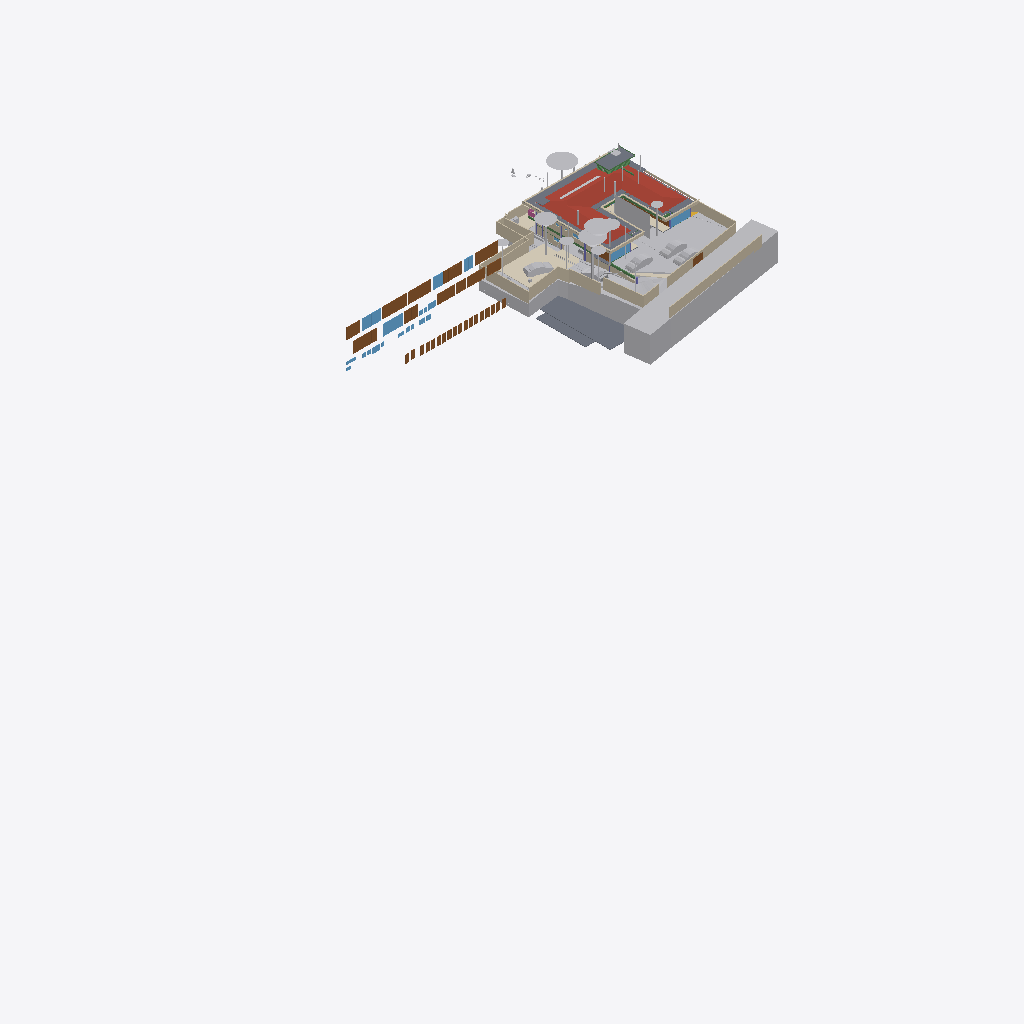
Isometric view of an IFC building model (IFC-SPF (STEP), schema IFC4X3, length unit metre), seen from the south-west, elements coloured by IFC class (only those large enough to see are counted): 38 walls (beige), 32 doors (brown), 31 other elements (light grey), 16 slabs (grey), 10 windows (light blue), 5 beams (green), 4 coverings (cream), 1 roof (red-brown), 1 railing (pink).
Extent 95.6 m × 52.8 m × 134.9 m (x, y, z). Storeys (14): FF at 0.00 m; GF Finished Floor Level at 0.00 m; SF at 0.00 m; FFLintel at 0.00 m; Ground Level at 0.00 m; Electrical at 0.00 m; Plumbing at 0.00 m; GF Floor Level at 0.00 m; schedule at 0.00 m; Road Level at 0.00 m; Terrace at 0.00 m; Areacalc at 0.00 m; GFLintel at 0.00 m; Ceiling at 0.00 m. Elements (1869): 366 IfcPipeSegment, 248 IfcBeam, 202 IfcCovering, 182 IfcWall, 107 IfcSlab, 96 IfcSwitchingDevice, 68 IfcLightFixture, 63 IfcSanitaryTerminal, 61 IfcDoor, 57 IfcColumn, 51 IfcEarthworksCut, 41 IfcOutlet.

HEADER;
FILE_DESCRIPTION(('ViewDefinition [CoordinationView]'),'2;1');
FILE_NAME('Manilal.ifc','2026-10-24T10:27:12+05:30',(''),(''),'IfcOpenShell 0.9.0.post1','Bonsai 0.9.0-post1','');
FILE_SCHEMA(('IFC4X3'));
ENDSEC;
DATA;
#24581=IFCPROJECT('2TuuvCHJz54PsFPcraEbH$',$,'My Project',$,$,$,$,(#53,#354),#24580);
#35019=IFCSITE('0lpfVeOW52QfroqLYyHNY2',$,'My Site',$,$,#28,$,$,$,(8,51,2,500000),(76,44,20,0),$,$,$);
#35435=IFCBUILDING('0MzaWOaS178x5FMqOflU3C',$,'My Building',$,$,#33,$,$,$,$,$,$);
#30840=IFCBUILDINGSTOREY('09kFoqoxrCvB1_fcEsMZsQ',$,'FF',$,$,#157971,$,$,$,$);
#33791=IFCBUILDINGSTOREY('0zoFHJ9PnFW80M$mIVDQW3',$,'GF Finished Floor Level',$,$,#159791,$,$,$,$);
#35436=IFCBUILDINGSTOREY('0MckaoTknA3edZMUNhTyAK',$,'SF',$,$,#161321,$,$,$,$);
#35437=IFCBUILDINGSTOREY('0DtUgpQ1b6nBmkLmvc_ehu',$,'FFLintel',$,$,#159516,$,$,$,$);
#35438=IFCBUILDINGSTOREY('2nxT8wHGnDX9t8LjuK$yoz',$,'Ground Level',$,$,#160331,$,$,$,$);
#35439=IFCBUILDINGSTOREY('2JRfeNnUP7R92jcKtKmwj5',$,'Electrical',$,$,#5283,$,$,$,$);
#35440=IFCBUILDINGSTOREY('0fi$VcvNr0Zu6wnPuK6jDB',$,'Plumbing',$,$,#12883,$,$,$,$);
#35441=IFCBUILDINGSTOREY('0qJiDzySr4lhgisX7t8beM',$,'GF Floor Level',$,$,#160206,$,$,$,$);
#35442=IFCBUILDINGSTOREY('33UZQ2TSvAg8IY4x5QCp2i',$,'schedule',$,$,#161311,$,$,$,$);
#35448=IFCBUILDINGSTOREY('3LpnsPikv4mRTBpfC3WQtx',$,'Road Level',$,$,#35447,$,$,$,$);
#35454=IFCBUILDINGSTOREY('2oUibsQsXAPxeAaTU5dGGW',$,'Terrace',$,$,#161561,$,$,$,$);
#35455=IFCBUILDINGSTOREY('3JrIAq4xL0avIQ8pEnV5X6',$,'Areacalc',$,$,#28105,$,$,$,$);
#135844=IFCBUILDINGSTOREY('3zcetogIDA6wyARG1Gifp_',$,'GFLintel',$,$,#135860,$,$,$,$);
#296101=IFCBUILDINGSTOREY('1rNbDcjSDCueV_R9AW4_oh',$,'Ceiling',$,$,#314795,$,$,$,$);
#29425=IFCGEOGRAPHICELEMENT('20M0x6_hv1D8u5ftoKpVy3',$,'Road',$,$,#158451,#29424,$,.TERRAIN.);
#19648=IFCROOF('188ChkeVP4PP3HZ1_FwQ2Y',$,'Roof',$,$,#190396,#19647,$,.HIP_ROOF.);
#33545=IFCGEOGRAPHICELEMENT('3hzKcHmG15MBT$Lf89GHXN',$,'PureSite',$,$,#159986,#33544,$,.TERRAIN.);
#19241=IFCEARTHWORKSFILL('1Znkwxu0n0meOY5Z$J5ocC',$,'New',$,$,#161456,#19240,$,.SLOPEFILL.);
#28131=IFCSLAB('39q3J0Avn2axyYxQecralg',$,'FF',$,$,#28123,#28130,$,$);
#13800=IFCCOVERING('03Ox3hl4j9nvRXKoGSaXGU',$,'Covering',$,$,#160301,#13799,$,$);
#68931=IFCWALL('1WNacC15X0Xf0V_b60Qnrw',$,'Wall',$,$,#68916,#68930,$,$);
#164397=IFCSHADINGDEVICE('1wTWdX2DX7wQYZWkeDj09D',$,'Plane',$,'TREECURTAIN',#164408,#164398,$,.USERDEFINED.);
#49673=IFCSLAB('07r2B4jwr7$9NI9prgbzaX',$,'GF',$,$,#49665,#49672,$,$);
#16209=IFCSLAB('2Ni7UfUwb4of1NRt7pcP4e',$,'Slab',$,$,#192567,#16208,$,$);
#31043=IFCEARTHWORKSFILL('3O_GobqT1E4v3eEFWom1zq',$,'Cube',$,$,#161481,#31042,$,.SLOPEFILL.);
#7198=IFCWALL('27WVA19Qv4efvQm6cWiqsn',$,'Wall',$,$,#160281,#7197,$,$);
#231130=IFCWALL('1BiEQnrBTE_91DrYUy1DMc',$,'Wall',$,$,#252333,#231150,$,$);
#14006=IFCEARTHWORKSCUT('3NfQzW2p90kemh8IGcUxhf',$,'roader',$,$,#13849,#14005,$,.PAVEMENTMILLING.);
#52375=IFCGEOGRAPHICELEMENT('3uYxZnds99jOH$HzfZr4nt',$,'Plaav','43dia, 135c',$,#52304,#52374,$,.VEGETATION.);
#6852=IFCWALL('10l$0x7lzBbBMMGF1qxI0s',$,'Wall',$,$,#160221,#6851,$,$);
#6947=IFCWALL('2oOsi6buvCeB4sZT1ijFA2',$,'Wall',$,$,#160236,#6946,$,$);
#52147=IFCGEOGRAPHICELEMENT('00i077OX9F1QAiqaHlhRfb',$,'Plaav','32dia, 101c',$,#52076,#52146,$,.VEGETATION.);
#7070=IFCWALL('1HPS5ge59FQA3Ucv4$dmpm',$,'Wall',$,$,#160211,#7069,$,$);
#52223=IFCGEOGRAPHICELEMENT('2hWh3TuZPCwB0qwf7zQl8W',$,'Plaav','48dia, 150c',$,#52152,#52222,$,.VEGETATION.);
#27274=IFCSLAB('3CWvIDU8b5ovMmi84oWpbg',$,'Covering.004',$,$,#250767,#27273,$,.FLOOR.);
#7055=IFCWALL('2Y2Bm57Cb8Exxz7st0aRUc',$,'Wall',$,$,#252254,#7054,$,$);
#126725=IFCVEHICLE('2w1OP_Z7HDsQq$WqRH72Eo',$,'Vehicle',$,$,#160016,#126738,$,$);
#45196=IFCDOOR('0Cx741JWP34B0IOSsj8AwF',$,'Door',$,$,#45173,#45195,'03',$,$,$,$,$);
#215122=IFCWALL('2oPdZvmaL5XRUtjP_nSrGG',$,'Wall',$,$,#252351,#215142,$,$);
#33349=IFCVEHICLE('2$JJjIzDr6fuhTHFNPOXyx',$,'Vehicle',$,$,#159976,#33348,$,$);
#42909=IFCDOOR('0ZbVB8BYT7bh7R3lS5K4Y7',$,'Door',$,$,#42886,#42908,'10',$,$,$,$,$);
#231058=IFCWALL('08HWfAzen1YAxw6BCwS5o$',$,'Wall',$,$,#252309,#231078,$,$);
#53037=IFCGEOGRAPHICELEMENT('1t8_yIv7T9Iwdci473Ya_N',$,'Plaav','100dia, 32c',$,#52934,#53036,$,.VEGETATION.);
#32708=IFCVEHICLE('1yICD2o296ROLrpKuhe72z',$,'Vehicle',$,$,#160001,#32707,$,$);
#42843=IFCDOOR('315c6MZvz2Vu3GScXjqG9Z',$,'Door',$,$,#42820,#42842,'8_9',$,$,$,$,$);
#45100=IFCDOOR('3tvBACzP54zAu4dBSuBlEW',$,'Door',$,$,#45077,#45099,'04',$,$,$,$,$);
#6967=IFCWALL('2QiW7TnGvAygi5PkoeW31n',$,'Wall',$,$,#160241,#6966,$,$);
#7158=IFCWALL('2UlyJbGOL47vem9W3W5T7b',$,'Wall',$,$,#215121,#7157,$,$);
#43078=IFCWINDOW('2DeDtvcD95n9obXC_GiA8e',$,'Window',$,$,#43048,#43077,'11',$,$,$,$,$);
#26087=IFCDOOR('14nYxT67979h0x8IodW7tf',$,'Door',$,$,#26064,#26086,'06',$,$,$,$,$);
#82845=IFCWINDOW('2gioTK5hP9oPss3G6Q03Gx',$,'Window',$,$,#82815,#82844,'02',$,$,$,$,$);
#33377=IFCVEHICLE('375bP1QIr5xwaw0xewwnFn',$,'Vehicle',$,$,#159981,#33376,$,$);
#28118=IFCSLAB('2FJ3LPJyP5i9m96Y9aA2s2',$,'Verandah',$,$,#28110,#28117,$,$);
#6886=IFCWALL('10RvTK_K97Xg3Zon6pJwxP',$,'Wall',$,$,#160226,#6885,$,$);
#31333=IFCDOOR('1SLbyPnp1A9vNmoEJ7CsnC',$,'Door',$,$,#31310,#109140,'16',$,$,$,$,$);
#31366=IFCDOOR('27z1x9RsX6LgRJPHzITZpv',$,'Door',$,$,#31343,#109185,'18',$,$,$,$,$);
#220802=IFCCOVERING('0_sfUdWJL30geCimsSdPtS',$,'Covering',$,$,#293990,#220801,$,$);
#109311=IFCVEHICLE('22hYSdUYjCqevIDD6sVVH1',$,'Vehicle',$,$,#160006,#109324,$,$);
#89375=IFCDOOR('0ismyRsjL7AvOieOoKLFLm',$,'Door',$,$,#89352,#89374,'01',$,$,$,$,$);
#43127=IFCDOOR('0LFTQmup1188idDF4qs$QS',$,'Door',$,$,#43104,#43126,'12',$,$,$,$,$);
#7178=IFCWALL('3DOK2PUDn3QwM2HLeZR6QD',$,'Wall',$,$,#160276,#7177,$,$);
#7021=IFCWALL('3MfSYaOiTA4AjSKpPvRhyi',$,'Wall',$,$,#252394,#7020,$,$);
#16196=IFCSLAB('2HYCoI0uf8CwWU71Eeg8K8',$,'Slab',$,$,#192562,#16195,$,$);
#24570=IFCWINDOW('3e$JQaRRzFH9WozykfD$tZ',$,'Window',$,$,#158401,#24569,'11',$,$,$,$,$);
#13787=IFCCOVERING('07ka7WgDv0nO2Dwi6RpJJI',$,'Covering',$,$,#160296,#13786,$,$);
#2503=IFCDOOR('37mQgnczv1g9Ewv5DQsnil',$,'Door',$,$,#2351,#127943,'25',$,$,$,$,$);
#7259=IFCWALL('2qQNxnpy98iB6JMyhLi2FK',$,'Wall',$,$,#160291,#7258,$,$);
#20459=IFCEARTHWORKSCUT('0lv4XU7zX8PPDYPdO7aOdg',$,'Cut',$,$,#20447,#20458,$,.BASE_EXCAVATION.);
#185558=IFCSLAB('0Ax400VCz4MP5uA9g8IQWX',$,'Slab',$,$,#192597,#185579,$,$);
#29351=IFCWINDOW('2LZJ1AvFfBbghYgOnSiaBb',$,'Window',$,$,#158446,#29350,'02',$,$,$,$,$);
#192483=IFCSLAB('1pqx$XoYj5J85oZRk71jGC',$,'Slab',$,$,#192622,#192504,$,$);
#24823=IFCWALL('1L3aCByCT2RR$DiJTF12wq',$,'Wall',$,$,#161081,#24822,$,$);
#52585=IFCGEOGRAPHICELEMENT('0hsZNGz3r5Tu3GwqCRHqIa',$,'Theng','25dia, 80c',$,#52514,#52584,$,.VEGETATION.);
#192668=IFCWALL('3_dRR86Hz5PO2Jzeen8HGs',$,'Wall',$,$,#213510,#192667,$,$);
#45148=IFCWINDOW('1dDo4P8$H5zBiQyvjwcA1W',$,'Window',$,$,#45125,#45147,'05',1.5,1.70000004768372,$,$,$);
#51459=IFCGEOGRAPHICELEMENT('1u9Vu38RXEhh_UPeYqTaju',$,'Theng','22dia, 70c',$,#51388,#51458,$,.VEGETATION.);
#52299=IFCGEOGRAPHICELEMENT('3MDxNaPHbBCuseLaSOAnvG',$,'Theng','27dia, 85c',$,#52228,#52298,$,.VEGETATION.);
#52795=IFCGEOGRAPHICELEMENT('2HKwYd2hP5kwYPwsxsi9gZ',$,'Theng','22dia, 70c',$,#52724,#52794,$,.VEGETATION.);
#6804=IFCCOVERING('0wVm3FyC1DcRA3R7QYk_cw',$,'Covering',$,$,#231327,#6803,$,$);
#2980=IFCWALL('2oouJeu9XF0PkUjeEvxQOm',$,'Wall',$,$,#250450,#2979,$,$);
#214048=IFCWALL('04ZVeXamP9OhrnvSSbXuhP',$,'Wall',$,$,#278860,#214068,$,$);
#42753=IFCWINDOW('2Oi5mWoHbF_gnh_9AC2HBl',$,'Window',$,$,#42730,#42752,'07',1.5,1.70000004768372,$,$,$);
#50980=IFCDOOR('2t8H1$Qmn75hjpQEbZl$51',$,'Door',$,$,#50957,#109215,'17',$,$,$,$,$);
#182426=IFCSLAB('0LwABUaIbEfhOOPqH6T6$p',$,'Slab',$,$,#192577,#182447,$,$);
#212924=IFCWALL('2uZBo4vG1CGOrJNOLE9SNH',$,'Wall',$,$,#213004,#212944,$,$);
#51535=IFCGEOGRAPHICELEMENT('1VW7zlP9bBSxb2PxGzOpUg',$,'Theng','21ida, 65c',$,#51464,#51534,$,.VEGETATION.);
#278756=IFCWALL('2IRYSTWlD3Dxx3CcElWtER',$,'Wall',$,$,#278818,#278776,$,$);
#17638=IFCWALL('2U66_ERPrD$A$2PTOc1bPA',$,'Wall',$,$,#160046,#17637,$,$);
#213628=IFCWALL('2Q_hgvGCD6mBNcascWCZVk',$,'Wall',$,$,#278998,#213648,$,$);
#182468=IFCSLAB('0GXk0i1Fn2nfGWDnmSY8rC',$,'Slab',$,$,#192582,#182489,$,$);
#17296=IFCBEAM('3ivKxKi6zF2B8hlZ3AXyV8',$,'Beam',$,$,#192557,#17295,$,$);
#6599=IFCGEOGRAPHICELEMENT('1mqx3WFMb0_xZzgY5_pKpf',$,'Site',$,$,#6441,#6598,$,.TERRAIN.);
#6787=IFCDOOR('1uL9EDzeL19wcifriN_Oc$',$,'Door',$,$,#6764,#6786,$,1.79999995231628,3.0,$,$,$);
#19113=IFCWALL('1crKF7OzfEueqHOG3fDoho',$,'Wall',$,$,#160356,#19112,$,$);
#213150=IFCWALL('00D1l4j8j1v80j7SIPx56M',$,'Wall',$,$,#213225,#213171,$,$);
#136862=IFCBEAM('3GbMx_RdD5iPEcxuIXRpJq',$,'Beam',$,$,#159111,#136886,$,$);
#213271=IFCWALL('0tFHzF4Fj12esKqK6dMxEY',$,'Wall',$,$,#213333,#213291,$,$);
#230959=IFCWALL('3DGH9CMc990xXLWvd$XY5q',$,'Wall',$,$,#231030,#230979,$,$);
#182337=IFCSLAB('0NiVUsuIv6zfRy9zmyAU7W',$,'Slab',$,$,#192572,#182358,$,$);
#187325=IFCSLAB('3GIL$U09LEzgBL1rebM0gV',$,'Slab',$,$,#192607,#187346,$,$);
#213589=IFCWALL('258vWnjwD90x4GcuFdagfa',$,'Wall',$,$,#278993,#213609,$,$);
#213390=IFCWALL('1dvjqYAajBIvCqIPz0DOda',$,'Wall',$,$,#278836,#213410,$,$);
#250784=IFCSLAB('29FIcJex9CCB6efTDcGW$U',$,'Covering.004',$,$,#250823,#250803,$,.FLOOR.);
#3240=IFCWALL('2FDZc$1Z57bgSDQnhsHhc1',$,'Wall',$,$,#158146,#3239,$,$);
#196254=IFCSLAB('1vuxNwFh5BXAyMEQa4yhcN',$,'Slab',$,$,#196346,#196253,$,$);
#55295=IFCAIRTERMINALBOX('0DCFUThjX2XQ_1bX$oFkVb',$,'AirTerminalBox',$,$,#161511,#55294,$,$);
#24262=IFCDOOR('1uJlX1khv2VPLMtET6vexc',$,'Door',$,$,#158396,#24261,'01',$,$,$,$,$);
#29453=IFCDOOR('2t$p1hgeX2Y9d6XgGeH1wU',$,'Door',$,$,#294005,#29452,'10',$,$,$,$,$);
#187293=IFCSLAB('2pZ8NPAqX3PBF8eM5lsrXo',$,'Slab',$,$,#192602,#187314,$,$);
#214249=IFCWALL('2IyOP7VVH53Rmf6JeVikVK',$,'Wall',$,$,#279013,#214269,$,$);
#135928=IFCWALL('0Yri0tAGTCRulta3Oq9K2y',$,'Wall',$,$,#219326,#135949,$,$);
#43400=IFCWINDOW('2FUxJIMIP8WeEaHO75uZ5y',$,'Window',$,$,#43363,#43399,'15',1.5,1.70000004768372,$,$,$);
#5895=IFCWINDOW('39fUEjXW5ElwQPPWsWi6zd',$,'Window',$,$,#5722,#5894,'23',1.5,1.70000004768372,$,$,$);
#134931=IFCSLAB('3kleOS9XbBv8E8cAC2MUMZ',$,'Slab',$,$,#188795,#134950,$,$);
#133238=IFCDOOR('1R2YOTEt1ErRXQ3nHDHacO',$,'Door',$,$,#176590,#133252,'42',$,$,$,$,$);
#132918=IFCDOOR('1LqqMA0oX29uowiXlmnO2i',$,'Door',$,$,#176595,#134307,'35',$,$,$,$,$);
#6825=IFCWALL('0dMaumaK11Re$pxoZyVSQ9',$,'Wall',$,$,#160216,#6824,$,$);
#20336=IFCEARTHWORKSCUT('1Tsuz9sRb3YODMAWko00m1',$,'Cut',$,$,#20323,#20335,$,.BASE_EXCAVATION.);
#20534=IFCEARTHWORKSCUT('1orBtrQ6r9QBXstUuMTyak',$,'Cut',$,$,#20521,#20533,$,.BASE_EXCAVATION.);
#138615=IFCWALL('2AMPviJX162hTP$0b0WvRK',$,'Wall',$,$,#160051,#138635,$,$);
#214154=IFCWALL('1zGNOXNsz0Jxq$TfNtLBOT',$,'Wall',$,$,#279008,#214174,$,$);
#251142=IFCWALL('3T8PFhvIr8Gvq0S5avumkz',$,'Wall',$,$,#252145,#251162,$,$);
#52509=IFCGEOGRAPHICELEMENT('1TdNfY2DD3jxBXQWXRN6pI',$,'Plaav','35dia, 110c',$,#52380,#52508,$,.VEGETATION.);
#133112=IFCDOOR('1fqwNmz6H1sPRmE9F7qLBk',$,'Door',$,$,#176650,#134593,'46',$,$,$,$,$);
#132726=IFCDOOR('1us7rm4pb9Fu4umLO1sE0f',$,'Door',$,$,#176620,#132783,'31',$,$,$,$,$);
#133146=IFCDOOR('3NC15JHxTDQRDkskJsanWz',$,'Door',$,$,#176585,#133160,'44',$,$,$,$,$);
#132826=IFCDOOR('0Pkz3uVWL9AvkF1EQ8WH0I',$,'Door',$,$,#176625,#133456,'32',$,$,$,$,$);
#132855=IFCDOOR('391ojTYOnAfAzAchrT6X8W',$,'Door',$,$,#176630,#134247,'33',$,$,$,$,$);
#132889=IFCDOOR('3SrqJjRv5E8hDJloCIDYmy',$,'Door',$,$,#176570,#134277,'34',$,$,$,$,$);
#132986=IFCDOOR('0AE5L4Kyj8w96yjrTomn$U',$,'Door',$,$,#176635,#134397,'38',$,$,$,$,$);
#133044=IFCDOOR('3niALc6mn5N9ayPxg8ocvI',$,'Door',$,$,#176605,#134427,'39',$,$,$,$,$);
#133175=IFCDOOR('3VMH9DzwT0c8bToVEg1nnX',$,'Door',$,$,#176610,#134487,'41',$,$,$,$,$);
#133209=IFCDOOR('2NW7fbBvP8hAboXKeoFrAn',$,'Door',$,$,#176615,#134525,'43',$,$,$,$,$);
#133015=IFCDOOR('3YhZcinRf6dhWEQl9kvisK',$,'Door',$,$,#176600,#134337,'36',$,$,$,$,$);
#132952=IFCDOOR('337tbjribA4h7Pw3xZZ$7e',$,'Door',$,$,#176575,#134367,'37',$,$,$,$,$);
#133267=IFCDOOR('0Kz6Nh5dP2v9ugHlm90mSR',$,'Door',$,$,#176640,#134457,'40',$,$,$,$,$);
#133078=IFCDOOR('2J9E6APIb0HBh$FIOM8rza',$,'Door',$,$,#176645,#134563,'45',$,$,$,$,$);
#133301=IFCDOOR('11yphsm3D93wPK0DELNog4',$,'Door',$,$,#176655,#134623,'47',$,$,$,$,$);
#133335=IFCDOOR('1_MD9hki51l8X84_hxx7Mz',$,'Door',$,$,#176580,#134653,'48',$,$,$,$,$);
#213722=IFCWALL('1ZG3NIXl1BFh6JXqTrc5FP',$,'Wall',$,$,#279003,#213742,$,$);
#20390=IFCEARTHWORKSCUT('1$p4eSUvT2WBuIfwXj1KUy',$,'Cut',$,$,#128168,#20389,$,.BASE_EXCAVATION.);
#47409=IFCWINDOW('3ybMN8CHzD0feIMF99oHPU',$,'Window',$,$,#47372,#108839,'19',1.5,1.70000004768372,$,$,$);
#19033=IFCWALL('1SwvN4fJvBKBKhVIqKXn0i',$,'Wall',$,$,#160351,#19032,$,$);
#14121=IFCUNITARYEQUIPMENT('1P6lCedvD5Xger8vGxUADY',$,'UnitaryEquipment',$,$,#160306,#14120,$,$);
#18687=IFCRAILING('2w0tP4HwL6TuQJ7VLixJL3',$,'Railing',$,'FRAMELESS_PANEL',#158351,#18686,$,.USERDEFINED.);
#37428=IFCWINDOW('0oGrqBU2TDcBkZ3jd4VcFG',$,'Window',$,$,#37391,#37427,'29',1.5,1.70000004768372,$,$,$);
#16579=IFCBEAM('2KiRdb_sj1xhSO7a1GJ4D5',$,'Beam',$,$,#190386,#16578,$,$);
#56244=IFCBEAM('22$tp28gPD$eEii1Cu_NBP',$,'Beam',$,$,#56218,#56243,$,$);
#113874=IFCBEAM('1qB98yU7z2jQBxoHfrhGHI',$,'Beam',$,$,#188810,#113894,$,$);
#32680=IFCVEHICLE('09kCGSf$LDBwv0agp2PRhM',$,'Vehicle',$,$,#160196,#32679,$,$);
#52719=IFCGEOGRAPHICELEMENT('3XubHE4kj7PQ$DpXvJgk9n',$,'Theng','24dia, 75c',$,#52590,#52718,$,.VEGETATION.);
#52929=IFCGEOGRAPHICELEMENT('1R3JL1MZn5Cwn8lzKYc3a_',$,'Plaav','22dia, 70c',$,#52800,#52928,$,.VEGETATION.);
ENDSEC;
